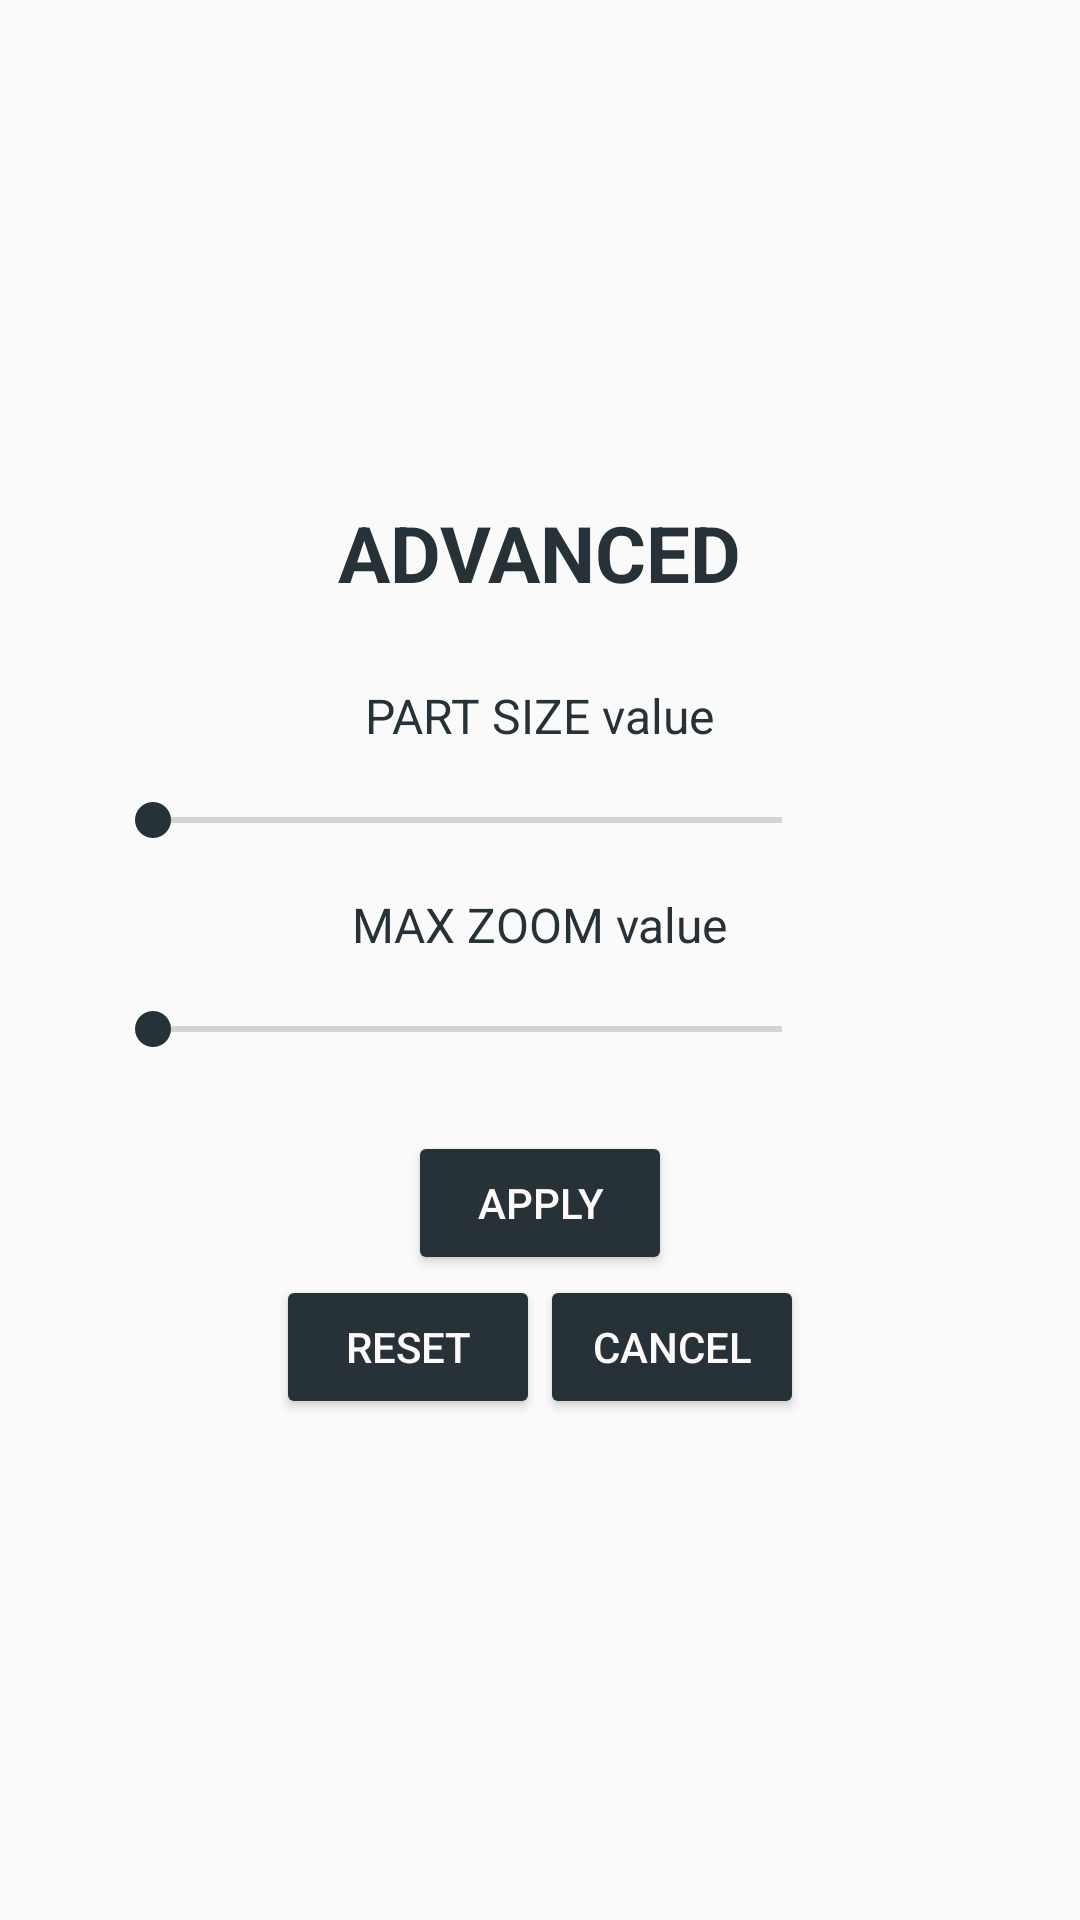

Reconstruct the res/layout file that produces this screen, plus the resources it refers to.
<!-- AndroidManifest.xml: application theme Theme.AppCompat.DayNight.DarkActionBar -->
<!-- res/layout/advanced_dialog.xml -->
<?xml version="1.0" encoding="utf-8"?>
<androidx.appcompat.widget.LinearLayoutCompat
    xmlns:android="http://schemas.android.com/apk/res/android"
    android:layout_width="wrap_content"
    android:layout_height="match_parent"
    android:orientation="vertical"
    android:gravity="center"
    android:padding="35dp">

    
    <TextView
        android:layout_width="wrap_content"
        android:layout_height="wrap_content"
        android:layout_marginBottom="26dp"
        android:text="@string/advanced"
        android:textSize="26sp"
        android:textStyle="bold"
        android:textAlignment="center"
        android:textColor="@color/colorDarkOpposite"
        android:textAllCaps="true"/>

    
    <TextView
        android:layout_width="wrap_content"
        android:layout_height="wrap_content"
        android:text="@string/part_size_value"
        android:textSize="16sp"
        android:textAlignment="center"
        android:textColor="@color/colorDarkOpposite"/>
    <androidx.appcompat.widget.LinearLayoutCompat
        android:layout_width="match_parent"
        android:layout_height="wrap_content"
        android:gravity="center_vertical">

        <SeekBar
            android:id="@+id/partSizeSeekbar"
            android:layout_width="0dp"
            android:layout_height="wrap_content"
            android:layout_weight="5"
            android:progressTint="@color/colorDarkOpposite"
            android:thumbTint="@color/colorDarkOpposite"
            android:layout_marginVertical="15dp"
            />
        <TextView
            android:id="@+id/partSizeText"
            android:layout_width="0dp"
            android:layout_height="wrap_content"
            android:layout_weight="1"
            />
    </androidx.appcompat.widget.LinearLayoutCompat>

    
    <TextView
        android:layout_width="wrap_content"
        android:layout_height="wrap_content"
        android:text="@string/max_zoom_value"
        android:textSize="16sp"
        android:textAlignment="center"
        android:textColor="@color/colorDarkOpposite"/>
    <androidx.appcompat.widget.LinearLayoutCompat
        android:layout_width="match_parent"
        android:layout_height="wrap_content"
        android:gravity="center_vertical">

        <SeekBar
            android:id="@+id/maxZoomSeekbar"
            android:layout_width="0dp"
            android:layout_height="wrap_content"
            android:layout_weight="5"
            android:progressTint="@color/colorDarkOpposite"
            android:thumbTint="@color/colorDarkOpposite"
            android:layout_marginVertical="15dp"
            />
        <TextView
            android:id="@+id/maxZoomText"
            android:layout_width="0dp"
            android:layout_height="wrap_content"
            android:layout_weight="1"
            />
    </androidx.appcompat.widget.LinearLayoutCompat>

    
    <androidx.appcompat.widget.AppCompatButton
        android:id="@+id/applyButton"
        android:layout_width="wrap_content"
        android:layout_height="wrap_content"
        android:layout_marginTop="10dp"
        android:text="@string/apply"
        android:textColor="@color/colorBrightOpposite"
        android:backgroundTint="@color/colorDarkOpposite"/>
    
    <androidx.appcompat.widget.LinearLayoutCompat
        android:layout_width="wrap_content"
        android:layout_height="wrap_content"
        android:gravity="center" >

        <androidx.appcompat.widget.AppCompatButton
            android:id="@+id/resetButton"
            android:layout_width="wrap_content"
            android:layout_height="wrap_content"
            android:text="@string/reset"
            android:textColor="@color/colorBrightOpposite"
            android:backgroundTint="@color/colorDarkOpposite"
            />
        <androidx.appcompat.widget.AppCompatButton
            android:id="@+id/cancelButton"
            android:layout_width="wrap_content"
            android:layout_height="wrap_content"
            android:text="@string/cancel"
            android:textColor="@color/colorBrightOpposite"
            android:backgroundTint="@color/colorDarkOpposite"/>
    </androidx.appcompat.widget.LinearLayoutCompat>


</androidx.appcompat.widget.LinearLayoutCompat>
<!-- resources referenced by this layout -->
<resources>
  <color name="colorBrightOpposite">#FDF9F9</color>
  <color name="colorDarkOpposite">#263238</color>
  <string name="advanced">Advanced</string>
  <string name="apply">Apply</string>
  <string name="cancel">Cancel</string>
  <string name="max_zoom_value">MAX ZOOM value</string>
  <string name="part_size_value">PART SIZE value</string>
  <string name="reset">Reset</string>
</resources>
